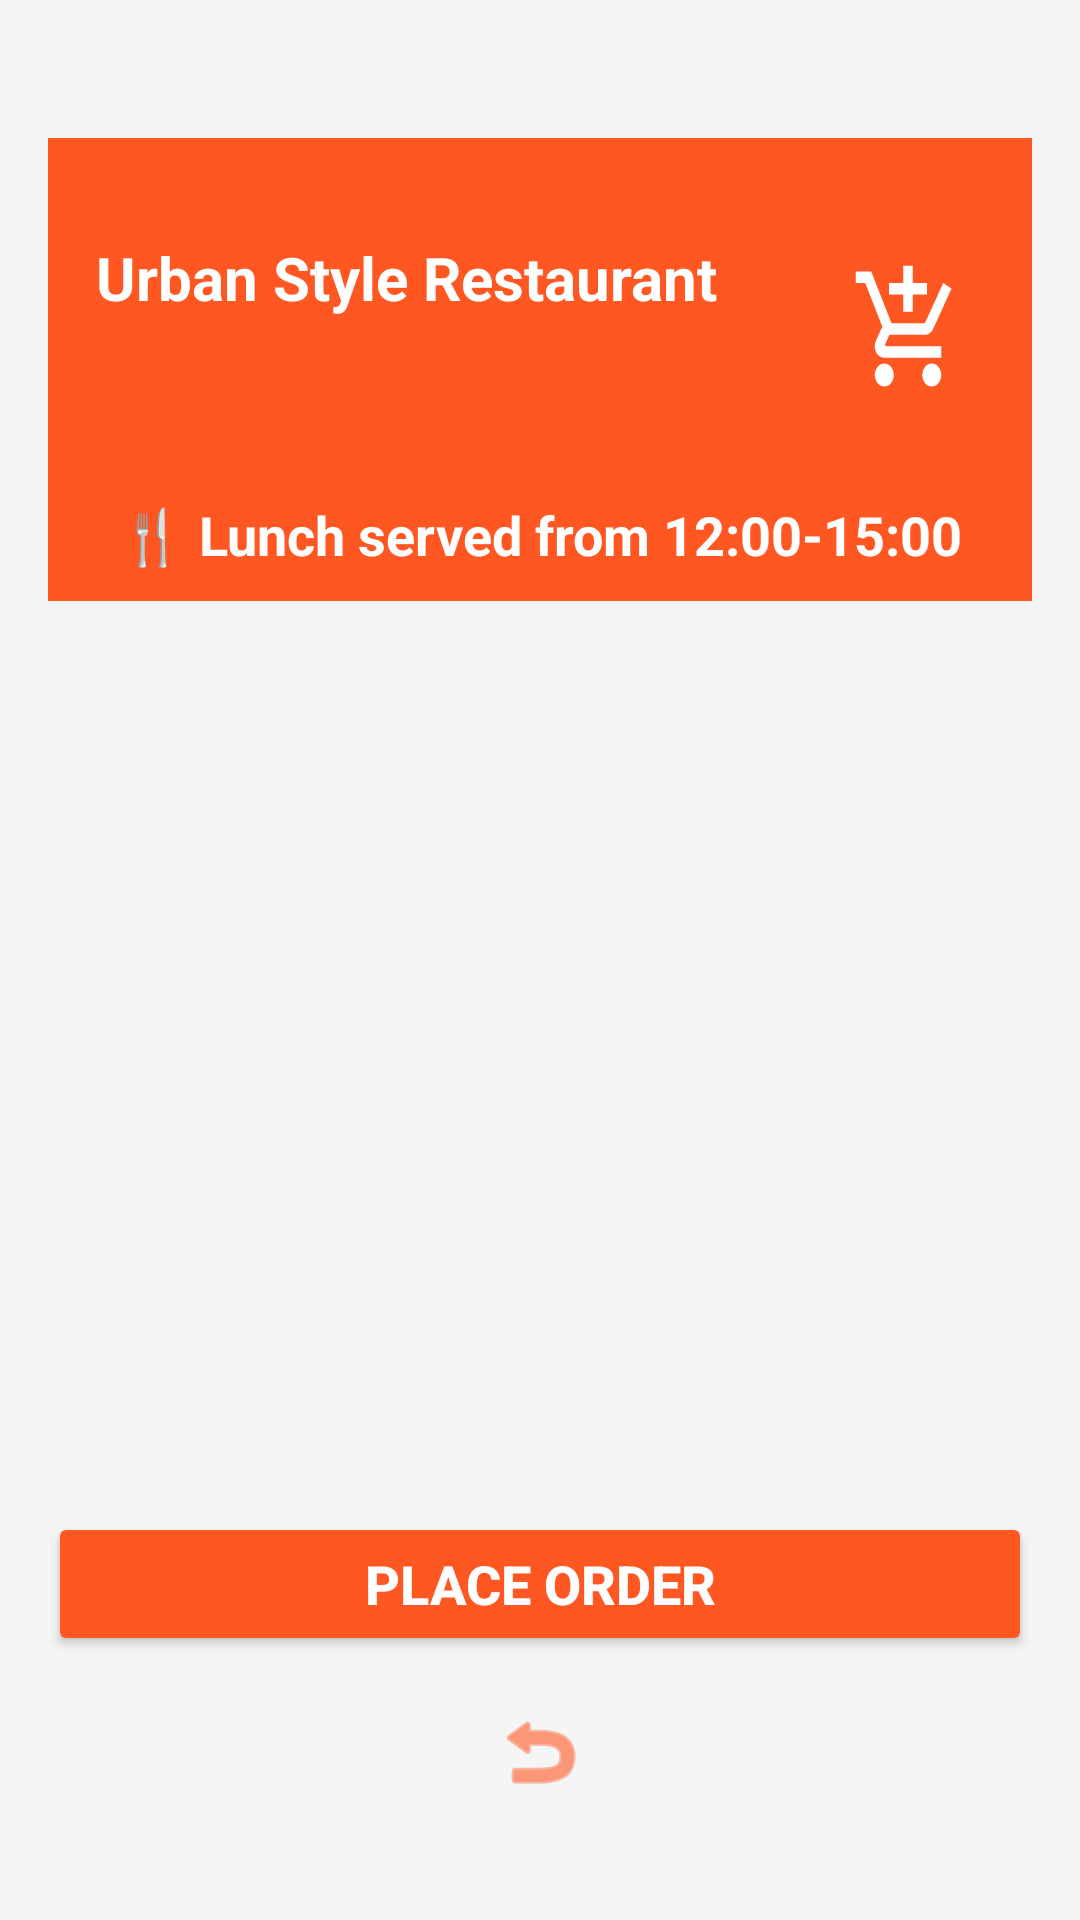

Write the Android layout XML for this screen, with the resource values it uses.
<!-- AndroidManifest.xml: application theme Theme.Urbanstylerestaurant -->
<!-- res/layout/activity_lunch_menu.xml -->
<RelativeLayout xmlns:android="http://schemas.android.com/apk/res/android"
    xmlns:app="http://schemas.android.com/apk/res-auto"
    android:layout_width="match_parent"
    android:layout_height="match_parent"
    android:background="#F5F5F5"
    android:padding="16dp">

    
    <LinearLayout
        android:layout_width="match_parent"
        android:layout_height="127dp"
        android:background="#FF5722"
        android:gravity="center_vertical"
        android:orientation="horizontal"
        android:layout_marginTop="30dp"
        android:padding="16dp">

        <TextView
            android:layout_width="316dp"
            android:layout_height="61dp"
            android:layout_weight="1"
            android:text="Urban Style Restaurant"
            android:textColor="#FFFFFF"
            android:textSize="20sp"
            android:textStyle="bold" />

        <ImageButton
            android:id="@+id/cartImageButton"
            android:layout_width="51dp"
            android:layout_height="111dp"
            android:background="@android:color/transparent"
            android:src="@drawable/shopping_cart"
            app:tint="#FFFFFF" />
    </LinearLayout>

    
    <TextView
        android:id="@+id/navBarText"
        android:layout_width="match_parent"
        android:layout_height="wrap_content"
        android:layout_marginTop="140dp"
        android:background="#FF5722"
        android:gravity="center"
        android:padding="10dp"
        android:text="🍴 Lunch served from 12:00-15:00"
        android:textColor="#FFFFFF"
        android:textSize="18sp"
        android:textStyle="bold" />

    
    <ProgressBar
        android:id="@+id/progressBar"
        android:layout_width="wrap_content"
        android:layout_height="wrap_content"
        android:layout_centerInParent="true"
        android:visibility="gone" />

    
    <androidx.recyclerview.widget.RecyclerView
        android:id="@+id/lunchRecyclerView"
        android:layout_width="match_parent"
        android:layout_height="0dp"
        android:layout_above="@+id/checkoutButton"
        android:layout_below="@id/navBarText"
        android:layout_marginTop="14dp"
        android:layout_marginBottom="8dp"
        android:visibility="gone" />

    
    <TextView
        android:id="@+id/noItemsText"
        android:layout_width="match_parent"
        android:layout_height="wrap_content"
        android:layout_above="@+id/checkoutButton"
        android:layout_below="@id/navBarText"
        android:layout_marginTop="14dp"
        android:layout_marginBottom="8dp"
        android:gravity="center"
        android:text="No menu items available"
        android:textColor="#FF5722"
        android:textSize="18sp"
        android:textStyle="bold"
        android:visibility="gone" />

    
    <Button
        android:id="@+id/checkoutButton"
        android:layout_width="match_parent"
        android:layout_height="wrap_content"
        android:layout_above="@+id/backButton"
        android:layout_marginBottom="8dp"
        android:backgroundTint="#FF5722"
        android:text="Place Order"
        android:textStyle="bold"
        android:textSize="18sp"
        android:textColor="#FFFFFF" />

    
    <ImageButton
        android:id="@+id/backButton"
        android:layout_width="48dp"
        android:layout_height="48dp"
        android:layout_alignParentBottom="true"
        android:layout_centerHorizontal="true"
        android:layout_marginBottom="16dp"
        android:background="@android:color/transparent"
        android:src="@android:drawable/ic_menu_revert"
        app:tint="#FF5722" />
</RelativeLayout>
<!-- resources referenced by this layout -->
<resources>
  <!-- drawable shopping_cart (drawable) -->
  <vector xmlns:android="http://schemas.android.com/apk/res/android" android:height="46dp" android:tint="#FFFFFF" android:viewportHeight="24" android:viewportWidth="24" android:width="38dp">
        
      <path android:fillColor="@android:color/white" android:pathData="M11,9h2L13,6h3L16,4h-3L13,1h-2v3L8,4v2h3v3zM7,18c-1.1,0 -1.99,0.9 -1.99,2S5.9,22 7,22s2,-0.9 2,-2 -0.9,-2 -2,-2zM17,18c-1.1,0 -1.99,0.9 -1.99,2s0.89,2 1.99,2 2,-0.9 2,-2 -0.9,-2 -2,-2zM7.17,14.75l0.03,-0.12 0.9,-1.63h7.45c0.75,0 1.41,-0.41 1.75,-1.03l3.86,-7.01L19.42,4h-0.01l-1.1,2 -2.76,5L8.53,11l-0.13,-0.27L6.16,6l-0.95,-2 -0.94,-2L1,2v2h2l3.6,7.59 -1.35,2.45c-0.16,0.28 -0.25,0.61 -0.25,0.96 0,1.1 0.9,2 2,2h12v-2L7.42,15c-0.13,0 -0.25,-0.11 -0.25,-0.25z"/>
      
  </vector>
  <style name="Theme.Urbanstylerestaurant" parent="Base.Theme.Urbanstylerestaurant" />
  <style name="Base.Theme.Urbanstylerestaurant" parent="Theme.Material3.DayNight.NoActionBar">
          
          
      </style>
</resources>
